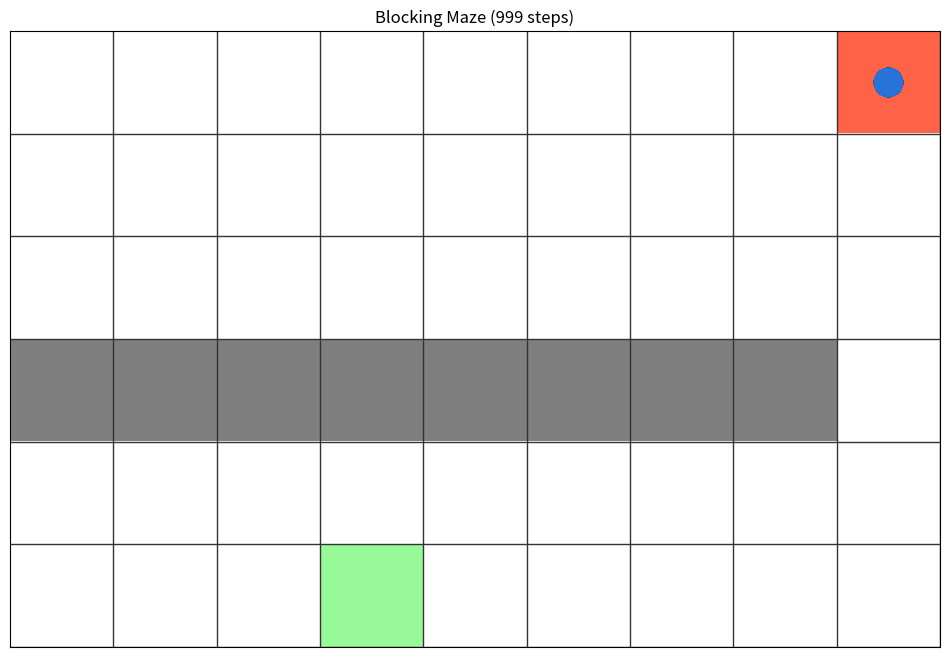
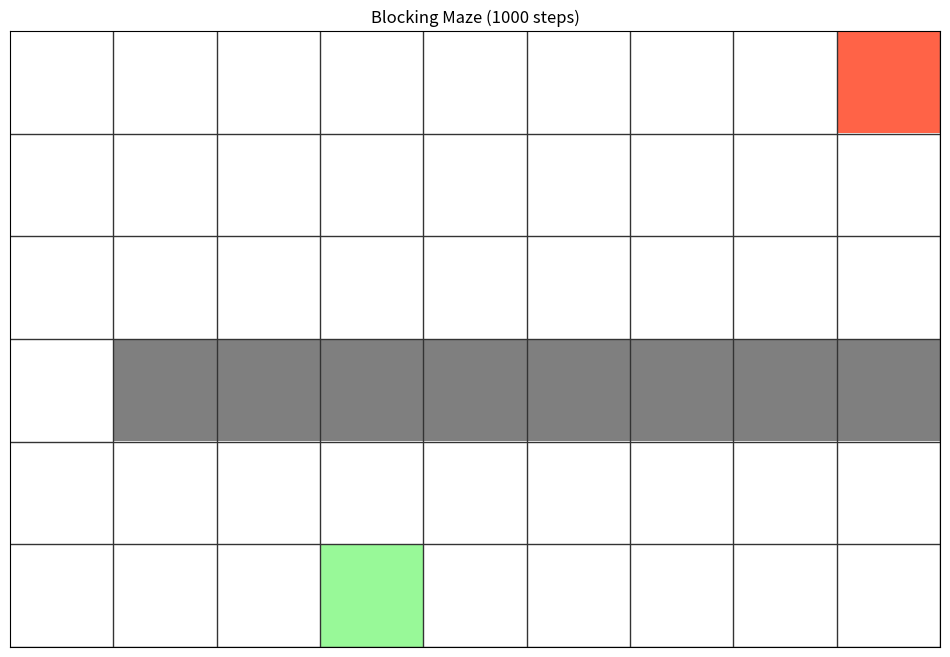
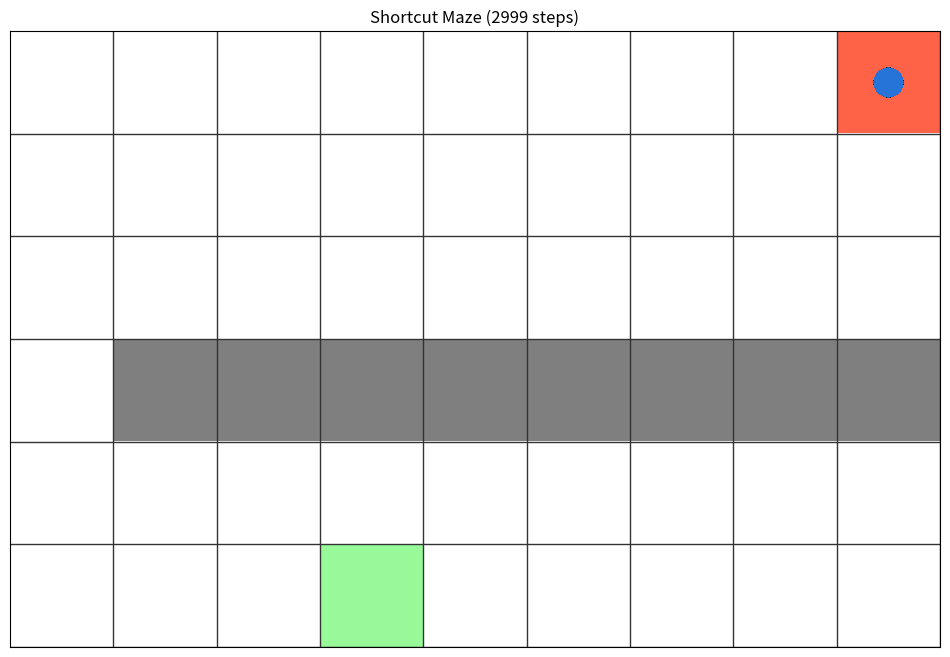
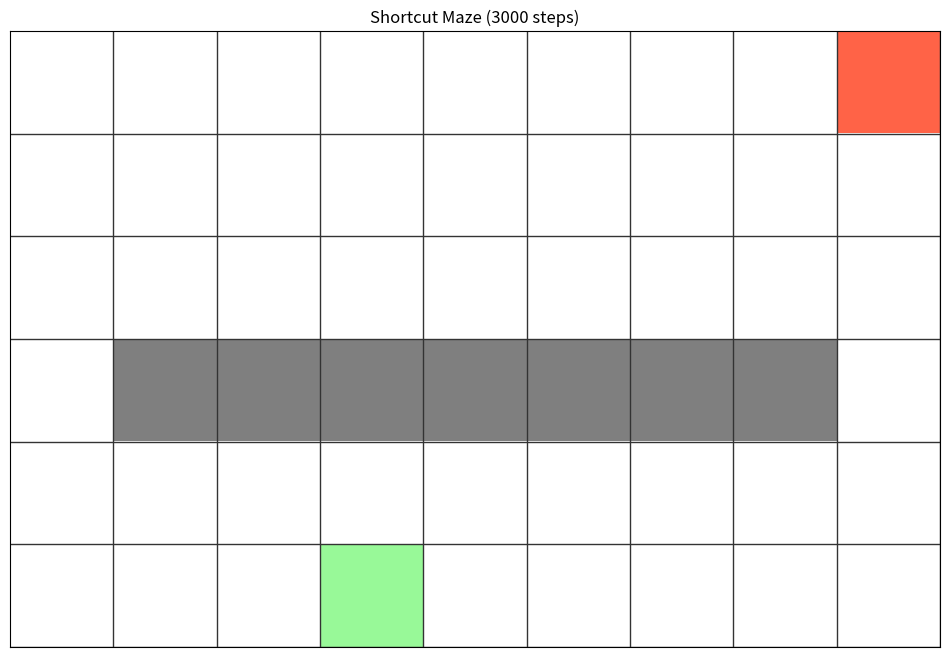
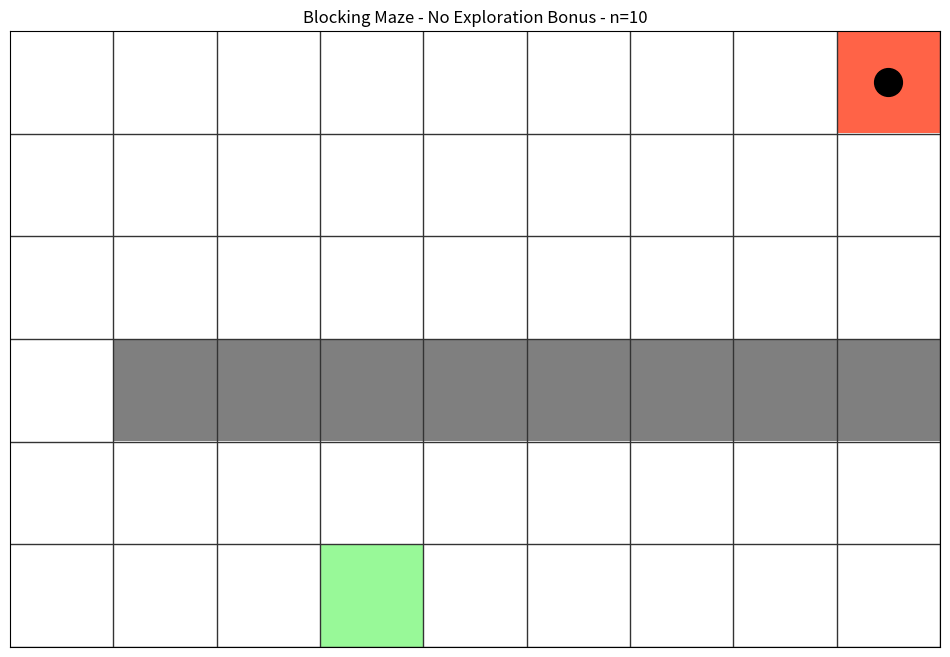
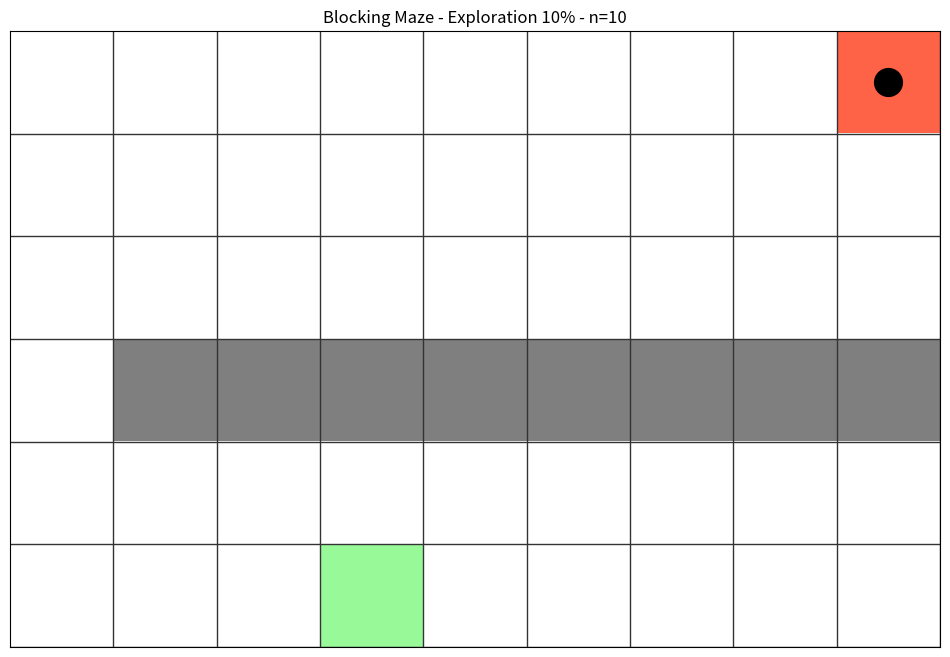
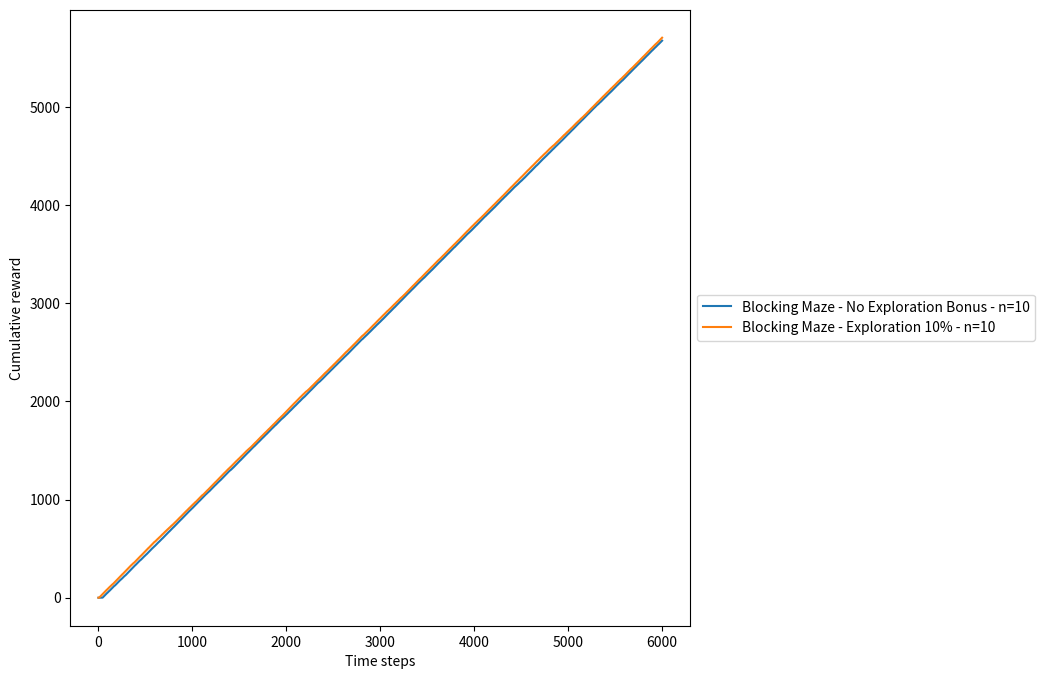
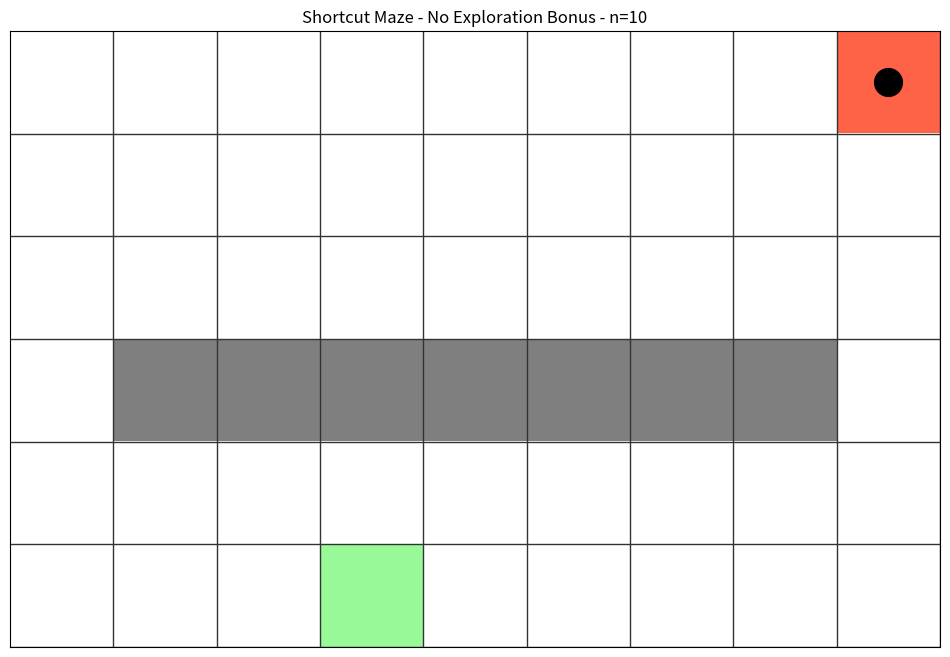
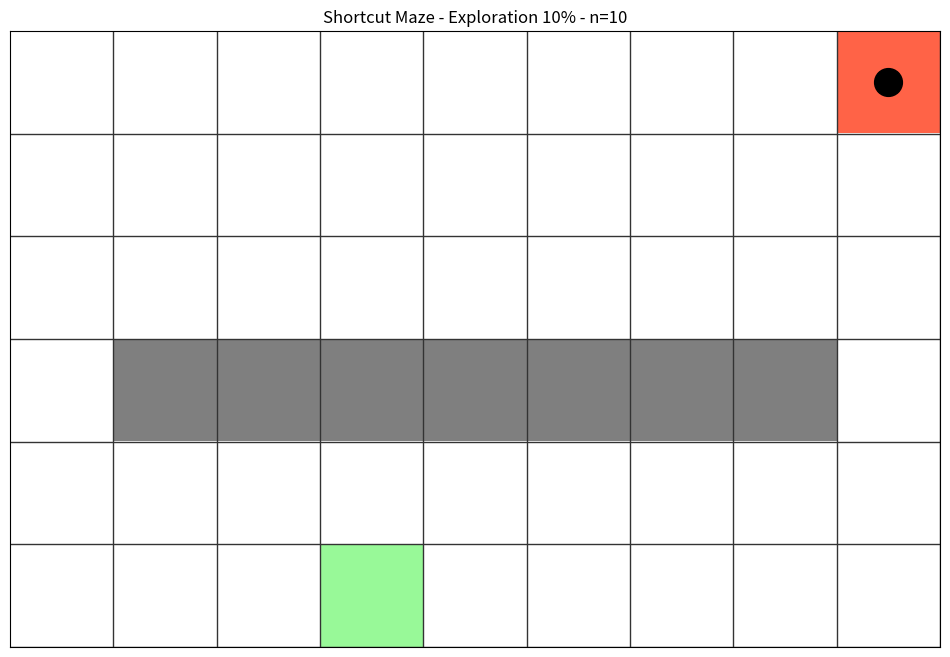
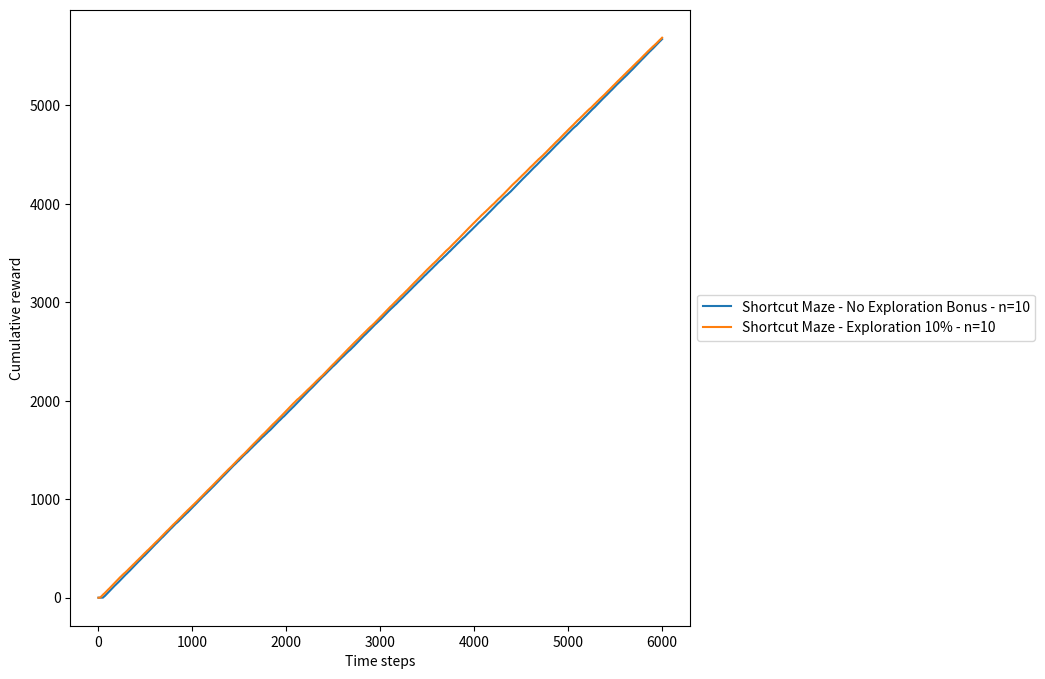

Here is the Python script that generated these plots, in order:
class BaseEnv:
    def __init__(self, n_states: int, n_actions: int):
        self.n_states = n_states
        self.n_actions = n_actions

    def step(self, action: int) -> tuple[int, float, bool, bool]:
        raise NotImplementedError

    def reset(self, seed: int = 0) -> int:
        self.steps = 0

class BaseAgent:
    def __init__(self, env: BaseEnv):
        self.env = env

    def act(self, state: int) -> int:
        raise NotImplementedError

    def train(self, steps: int):
        raise NotImplementedError

    def reset(self):
        return

import matplotlib.pyplot as plt
import numpy as np
import random

NORMAL_COLOR = np.array([1., 1., 1.])
START_COLOR = np.array([255, 99, 71]) / 255
FINISH_COLOR = np.array([152, 249, 152]) / 255
BARRIER_COLOR = np.array([0.5, 0.5, 0.5])
AGENT_COLOR = np.array([39, 116, 218]) / 255

TYPE_NORMAL = 0
TYPE_START = 1
TYPE_FINISH = 2
TYPE_BARRIER = 3

class GridWorldEnv(BaseEnv):
    def __init__(
        self,
        size: tuple[int, int],
        start: tuple[int, int],
        finish: tuple[int, int],
        barriers_over_time: list[tuple[int, list[tuple[int, int]]]],
        max_steps: int | None = None,
    ):
        rows, cols = size
        start_x, start_y = start
        s_start = start_y * cols + start_x
        finish_x, finish_y = finish
        s_finish = finish_y * cols + finish_x

        assert rows > 2 and cols > 2, "Invalid grid size"
        assert (start_y >= 0 and start_y < rows), f"Invalid start row: {start_y} (row should be in [0, {rows}))"
        assert (start_x >= 0 and start_x < cols), f"Invalid start column: {start_x} (column should be in [0, {cols}))"
        assert (finish_y >= 0 and finish_y < rows), f"Invalid finish row: {finish_y} (row should be in [0, {rows}))"
        assert (finish_x >= 0 and finish_x < cols), f"Invalid finish column: {finish_x} (column should be in [0, {cols}))"

        for time_step, barriers in barriers_over_time:
            for barrier in barriers:
                x, y = barrier
                assert (y >= 0 and y < rows), f"Invalid barrier row at time-step {time_step}: {y} (row should be in [0, {rows}))"
                assert (x >= 0 and x < cols), f"Invalid barrier column at time-step {time_step}: {x} (column should be in [0, {cols}))"
                assert barrier != start, f"Invalid barrier at time-step {time_step}: should not be in the start cell"
                assert barrier != finish, f"Invalid barrier at time-step {time_step}: should not be in the finish cell"

        grid = np.full((rows, cols), TYPE_NORMAL)
        grid[start_y, start_x] = TYPE_START
        grid[finish_y, finish_x] = TYPE_FINISH

        actions = [
            (0, 1),
            (1, 0),
            (0, -1),
            (-1, 0),
        ]

        n_states = rows * cols
        n_actions = len(actions)

        super().__init__(
            n_states=n_states,
            n_actions=n_actions)

        self.rows = rows
        self.cols = cols
        self.start = start
        self.s_start = s_start
        self.finish = finish
        self.s_finish = s_finish
        self.actions = actions
        self.grid = grid
        self.max_steps = max_steps
        self.seed: int | None = None
        self.barriers_over_time = barriers_over_time
        self.barrier_time_step = -1
        self.barriers: list[tuple[int, int]] = []

        self.steps = 0
        self.all_steps = 0
        self.state: int | None = None

        self.update_barriers()

    def update_barriers(self):
        rows = self.rows
        cols = self.cols
        all_steps = self.all_steps
        barriers_over_time = self.barriers_over_time
        grid = self.grid

        time_step = 0
        barriers: list[tuple[int, int]] = []

        for t, b in barriers_over_time:
            if t > all_steps:
                break

            time_step = t
            barriers = b

        if time_step > self.barrier_time_step:
            self.barrier_time_step = time_step
            self.barriers = barriers

            for row in range(rows):
                for col in range(cols):
                    if grid[row, col] == TYPE_BARRIER:
                        grid[row, col] = TYPE_NORMAL

            for x, y in barriers:
                grid[y, x] = TYPE_BARRIER

    def reset(self, seed: int = 0) -> int:
        random.seed(seed)
        state = self.s_start
        self.steps = 0
        self.state = state
        return state

    def reset_all_steps(self, seed: int = 0) -> int:
        state = self.reset(seed=seed)
        self.all_steps = 0
        self.update_barriers()
        return state

    def invalid_position(self, row: int, col: int) -> bool:
        return row < 0 or row >= self.rows or col < 0 or col >= self.cols or self.grid[row, col] == TYPE_BARRIER

    def step(self, action: int) -> tuple[int, float, bool, bool]:
        steps = self.steps + 1
        state = self.state

        assert state is not None, "The environment was not initialized"
        assert state != self.s_finish, "The environment is in a terminal state"

        row = state // self.cols
        col = state % self.cols

        action_move = self.actions[action]
        move_h, move_v = action_move

        new_row = row + move_v
        new_col = col + move_h
        new_state = state
        reward = 0
        terminated = False

        if not self.invalid_position(row=new_row, col=new_col):
            new_state = new_row * self.cols + new_col
            terminated = new_state = self.s_finish

            if terminated:
                reward = 1

        truncated = (not terminated) and (self.max_steps is not None) and (self.max_steps <= steps)

        self.steps = steps
        self.state = new_state
        self.all_steps += 1

        self.update_barriers()

        return new_state, reward, terminated, truncated

    def plot(self, title: str | None = None, history: list[int] = []):
        rows, cols = self.rows, self.cols

        color_grid = np.full((rows, cols, 3), NORMAL_COLOR)

        for row in range(rows):
            inv_row = rows - row - 1
            for col in range(cols):
                if self.grid[row, col] == TYPE_START:
                    color_grid[inv_row, col] = START_COLOR
                elif self.grid[row, col] == TYPE_FINISH:
                    color_grid[inv_row, col] = FINISH_COLOR
                elif self.grid[row, col] == TYPE_BARRIER:
                    color_grid[inv_row, col] = BARRIER_COLOR

        plt.figure(figsize=(12, 8))
        plt.imshow(color_grid, aspect='auto')
        plt.grid(which='both', color='#333', linestyle='-', linewidth=1)
        plt.xticks(np.arange(.5, self.cols, 1), [])
        plt.yticks(np.arange(.5, self.rows, 1), [])
        plt.tick_params(bottom=False, top=False, left=False, right=False, labelbottom=False, labelleft=False)

        for i, state in enumerate(history):
            row = state // self.cols
            col = state % self.cols
            row = rows - row - 1
            # color starts black and ends as AGENT_COLOR
            shade = i/len(history)
            color = np.array(AGENT_COLOR) * shade
            plt.plot(col, row, 'o', color=color, markersize=20)

        if title:
            plt.title(title)

        plt.show()

    @classmethod
    def blocking_maze(cls, max_steps: int | None = None):
        rows, cols = 6, 9
        start = (8, 5)
        finish = (3, 0)
        barriers_over_time = [
            (0, [(x, 2) for x in range(8)]),
            (1000, [(x, 2) for x in range(1, 9)]),
        ]
        return cls(
            size=(rows, cols),
            start=start,
            finish=finish,
            barriers_over_time=barriers_over_time,
            max_steps=max_steps)

    @classmethod
    def shortcut_maze(cls, max_steps: int | None = None):
        rows, cols = 6, 9
        start = (8, 5)
        finish = (3, 0)
        barriers_over_time = [
            (0, [(x, 2) for x in range(1, 9)]),
            (3000, [(x, 2) for x in range(1, 8)]),
        ]
        return cls(
            size=(rows, cols),
            start=start,
            finish=finish,
            barriers_over_time=barriers_over_time,
            max_steps=max_steps)

class GridWorldAgentParams:
    def __init__(
        self,
        state: int,
        action: int,
        reward: float,
        next_state: int,
        terminated: bool,
        truncated: bool,
    ):
        self.state = state
        self.action = action
        self.reward = reward
        self.next_state = next_state
        self.terminated = terminated
        self.truncated = truncated


class GridWorldAgent(BaseAgent):
    def __init__(self, env: GridWorldEnv, name: str, seed: int | None = None):
        super().__init__(env)
        self.grid_env = env
        self.name = name
        self.seed = seed

    def train(self, steps: int):
        self.train_with_rewards(steps=steps, show=False)

    def update(self, params: GridWorldAgentParams) -> None:
        raise NotImplementedError

    def train_with_rewards(self, steps: int, plot=True) -> list[float]:
        seed = self.seed

        state = self.grid_env.reset_all_steps(seed=seed)
        all_steps = 0
        rewards = 0
        terminated = False
        truncated = False
        history = [state]
        last_full_history: tuple[list[int], bool, bool] = []
        reward_history: list[float] = [0]

        while all_steps < steps:
            all_steps += 1
            action = self.act(state)
            next_state, r, c, t = self.env.step(action)
            rewards += r
            terminated = c
            truncated = t

            self.update(GridWorldAgentParams(
                state=state,
                action=action,
                reward=r,
                next_state=next_state,
                terminated=terminated,
                truncated=truncated,
            ))

            history.append(next_state)
            reward_history.append(rewards)

            if terminated or truncated:
                state = self.env.reset(seed=seed)
                last_full_history = [history, terminated, truncated]
                history = [state]
            else:
                state = next_state

        if not last_full_history:
            last_full_history = [history, terminated, truncated]

        if plot:
            self.grid_env.plot(title=self.name, history=history)

        return reward_history

class TestAgent(GridWorldAgent):
    def __init__(self, env: GridWorldEnv, name: str, seed: int | None = None):
        super().__init__(env=env, name=name, seed=seed)

    def act(self, state: int) -> int:
        return 0 # Always North

    def update(self, params: GridWorldAgentParams) -> None:
        return

seed = 1
env = GridWorldEnv.blocking_maze(max_steps=300)
agent = TestAgent(env, name='Blocking Maze (999 steps)')
agent.train_with_rewards(steps=999)
state = env.reset()
action = agent.act(state)
env.step(action)
env.plot(title='Blocking Maze (1000 steps)')

seed = 1
env = GridWorldEnv.shortcut_maze(max_steps=300)
agent = TestAgent(env, name='Shortcut Maze (2999 steps)')
agent.train_with_rewards(steps=2999)
state = env.reset()
action = agent.act(state)
env.step(action)
env.plot(title='Shortcut Maze (3000 steps)')

class DynaAgent(GridWorldAgent):
    def __init__(
        self,
        env: GridWorldEnv,
        name: str,
        n_plan: int = 0,
        alpha: float = 0.2,
        gamma: float = 0.9,
        epsilon: float = 0.1,
        kappa: float = 0,
        seed: int | None = None,
    ):
        super().__init__(env=env, name=name, seed=seed)
        self.n_plan = n_plan
        self.alpha = alpha
        self.gamma = gamma
        self.epsilon = epsilon
        self.kappa = kappa
        self.Q = np.zeros((env.n_states, env.n_actions), dtype=float)
        self.M: dict[tuple[int, int], tuple[int, int]] = dict()
        self.actions = 0
        self.T: dict[tuple[int, int], int] = dict()

    def train_with_rewards(self, steps: int, plot=True) -> list[float]:
        self.actions = 0
        self.tau = dict()
        return super().train_with_rewards(steps=steps, plot=plot)

    def act(self, state: int) -> int:
        n_actions = self.env.n_actions
        epsilon = self.epsilon
        kappa = self.kappa

        if kappa > 0:
            action = next((a for a in range(n_actions) if (state, a) not in self.T), None)

            if action is None:
                action: int = np.argmax(self.actions - self.T[(state, a)] for a in range(n_actions))

            self.T[(state, action)] = self.actions
            self.actions += 1
            return action
        else:
            qs = self.Q[state]
            probs = np.ones(n_actions, dtype=float) * epsilon / n_actions
            probs[np.argmax(qs)] += 1 - epsilon
            action = np.random.choice(len(probs), p=probs)
            return action

    def sample(self) -> tuple[int, int]:
        M = self.M
        keys = list(M.keys())
        idx = np.random.choice(len(keys))
        state, action = keys[idx]
        return state, action

    def update(self, params: GridWorldAgentParams) -> None:
        state = params.state
        action = params.action
        reward = params.reward
        next_state = params.next_state

        Q = self.Q
        n_plan = self.n_plan
        alpha = self.alpha
        gamma = self.gamma

        Q[state, action] += alpha * (reward + gamma * max(Q[next_state]) - Q[state, action])
        self.M[(state, action)] = (reward, next_state)

        for _ in range(n_plan):
            s, a = self.sample()
            r, sp = self.M[(s, a)]
            Q[s, a] += alpha * (r + gamma * max(Q[sp]) - Q[s, a])

def plot_gridworld(agents: list[DynaAgent]):
    rewards: list[tuple[str, list[float]]] = []

    for agent in agents:
        agent = DynaAgent(
            env,
            name=agent.name,
            n_plan=10,
            kappa=0,
        )
        r = agent.train_with_rewards(steps=6000)
        rewards.append((agent.name, r))

    plt.figure(figsize=(8, 8))

    for name, r in rewards:
        plt.plot(r, label=name)

    plt.xlabel('Time steps')
    plt.ylabel('Cumulative reward')
    plt.legend(loc='center left', bbox_to_anchor=(1, 0.5))
    plt.show()

def test_gridworld(name: str, env: GridWorldEnv):
    agents: list[DynaAgent] = [
        DynaAgent(
            env,
            name=f'{name} - No Exploration Bonus - n=10',
            n_plan=10,
            kappa=0,
        ),
        # DynaAgent(
        #     env,
        #     name=f'{name} - No Exploration Bonus - n=50',
        #     n_plan=50,
        #     kappa=0,
        # ),
        DynaAgent(
            env,
            name=f'{name} - Exploration 10% - n=10',
            n_plan=10,
            kappa=0.1,
        ),
        # DynaAgent(
        #     env,
        #     name=f'{name} - Exploration 10% - n=50',
        #     n_plan=50,
        #     kappa=0.1,
        # ),
        # DynaAgent(
        #     env,
        #     name=f'{name} - Exploration 20% - n=10',
        #     n_plan=10,
        #     kappa=0.2,
        # ),
        # DynaAgent(
        #     env,
        #     name=f'{name} - Exploration 50% - n=50',
        #     n_plan=50,
        #     kappa=0.2,
        # ),
    ]
    plot_gridworld(agents)

env = GridWorldEnv.blocking_maze(max_steps=300)
test_gridworld(name='Blocking Maze', env=env)

env = GridWorldEnv.shortcut_maze(max_steps=300)
test_gridworld(name='Shortcut Maze', env=env)